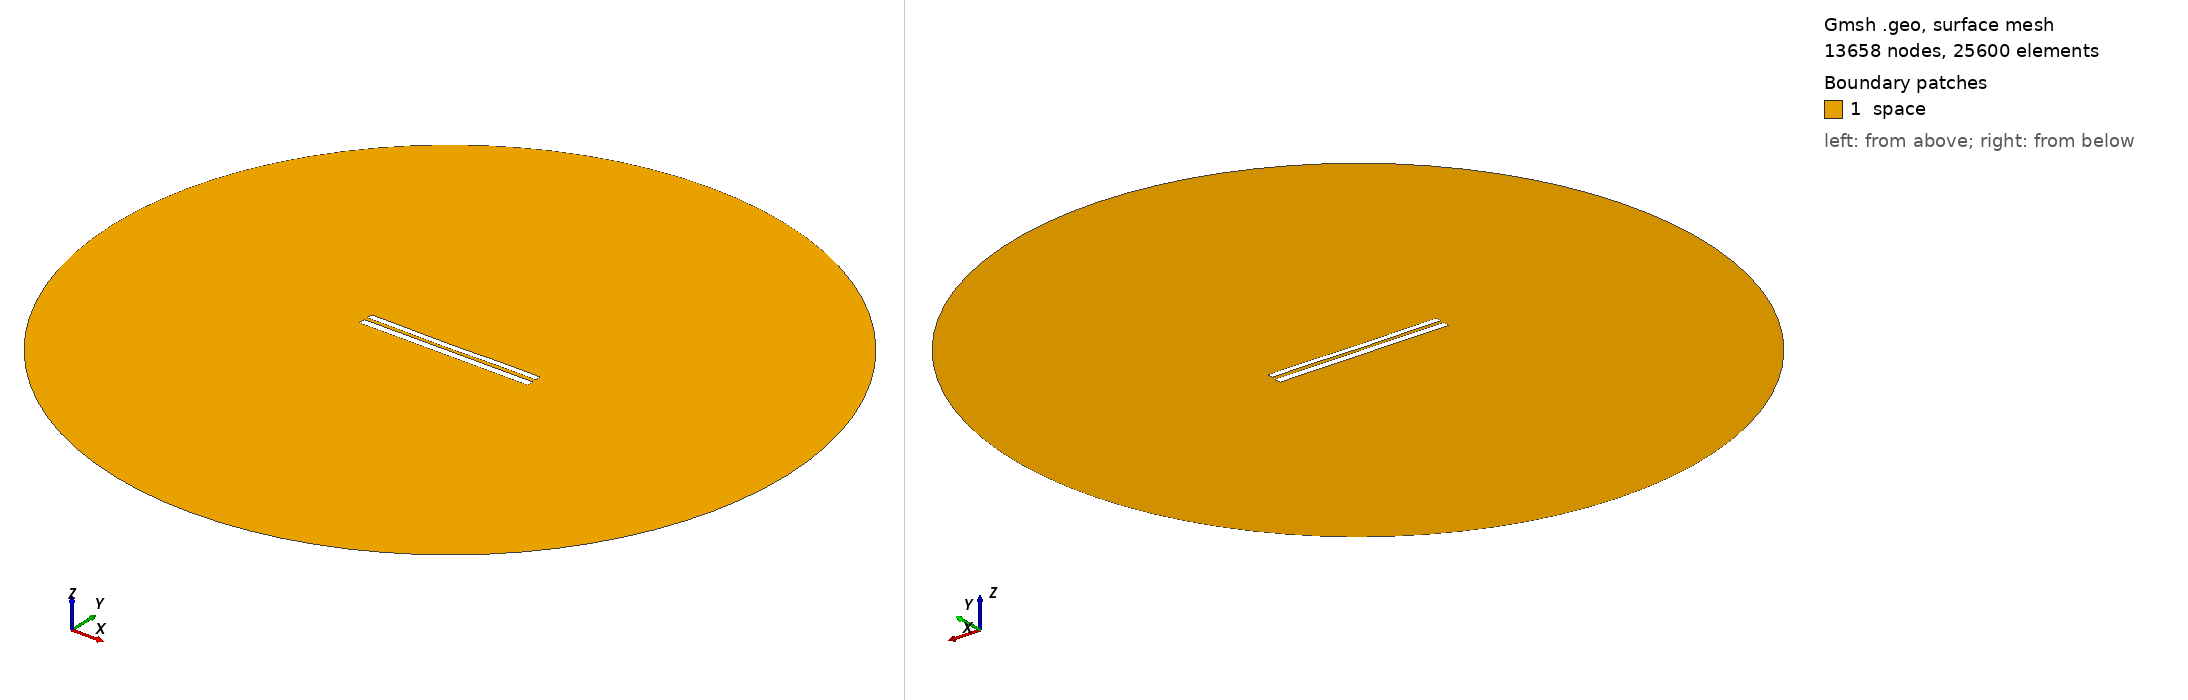

Gmsh geometry script, surface-meshed: 13658 nodes, 25600 surface elements. Boundary patches (legend numbers): 1 space. Left view from above one corner, right view from below the opposite corner. Legend entries are the model's physical surfaces. The drawing asked Gmsh for element sizes between 1% and 20% of the model's largest extent; the script's own settings can give other sizes.

=== 7884.geo (drawn) ===
//---------------------------------------
// Geometry kernel
//---------------------------------------

SetFactory("OpenCASCADE");



//---------------------------------------
// Parameters of the geometry
//---------------------------------------

// Overetch of the upper plate
overetch = 0.25;

// Distance between the plates
distance = 2.0;

// Discretization over the x axis (for the deformation)
nx = 50; 

// Length of the plate
L = 100 - overetch; 

// Number of modes
n = 4; 

// 1st mode coefficient
coeff(1) = 0.07499999999999998;
beta(1) = 0.596864 * 3.1415926535 / L;

// 2nd mode coefficient
coeff(2) = -0.15;
beta(2) = 1.49418 * 3.1415926535 / L;

// 3rd mode coefficient
coeff(3) = -0.075;
beta(3) = 2.50025 * 3.1415926535 / L;

// 4th mode coefficient
coeff(4) = 0.07499999999999998;
beta(4) = 3.49999 * 3.1415926535 / L;



//---------------------------------------
// Upper plate (deformed rectangle)
//---------------------------------------

// Coordiantes of the upper plate
xmin = -50;
xmax = 50 - overetch;

// Height of the upper plate
yheight = 4 - 2 * overetch;

// Indexes of the points
UpperID[] = {};
LowerID[] = {};
LeftID[] = {};
RightID[] = {};

// Point index
p = 1;

// Horizontal edges
For i In {1:nx}
    x = xmin + (i-1)*(xmax - xmin)/(nx-1);

    y_bottom = distance / 2 + overetch;
    For j In {1:n}
        C = (Cosh(beta(j)*L) + Cos(beta(j)*L)) / (Sinh(beta(j)*L) + Sin(beta(j)*L));
        y_bottom  = y_bottom + coeff(j) * (Cosh(beta(j)*(x+50)) - Cos(beta(j)*(x+50)) - C * (Sinh(beta(j)*(x+50)) - Sin(beta(j)*(x+50))));
    EndFor

    y_top = y_bottom + yheight;

    Point(p) = {x, y_top, 0, 1.0};
    UpperID[i] = p;
    p = p + 1;

    Point(p) = {x, y_bottom, 0, 1.0};
    LowerID[i] = p;
    p = p + 1;
EndFor

// Create point lists
UpperPts[] = {}; LowerPts[] = {};
For i In {1:nx}
  UpperPts[] += {UpperID[i]};
  LowerPts[] += {LowerID[i]};
EndFor

// Build splines
Spline(1) = {UpperPts[]};
Spline(2) = {LowerPts[]};
Line(3) = {LowerPts[nx-1], UpperPts[nx-1]};
Line(4) = {LowerPts[0], UpperPts[0]};

// Build the plane surface
Curve Loop(1) = {2, 3, -1, -4};
Plane Surface(1) = {1};



//---------------------------------------
// Lower plate (rectangle)
//---------------------------------------

// Vertices
Point(1001) = {-50, -1, 0, 1.0};
Point(1002) = { 50, -1, 0, 1.0};
Point(1003) = { 50,  -5, 0, 1.0};
Point(1004) = {-50,  -5, 0, 1.0};

// Edges
Line(5) = {1001, 1002};
Line(6) = {1002, 1003};
Line(7) = {1003, 1004};
Line(8) = {1004, 1001};

// Plane surface
Line Loop(2) = {5, 6, 7, 8};
Plane Surface(2) = {2}; 



//---------------------------------------
// Outer (fictious) boundary
//---------------------------------------

// Points
Point(1005) = {0, 0, 0};       // Center
Point(1006) = {200, 0, 0};     // Start point
Point(1007) = {0, 200, 0};     // 90 degrees
Point(1008) = {-200, 0, 0};    // 180 degrees
Point(1009) = {0, -200, 0};    // 270 degrees

// Circle arcs (each needs start, center, end)
Circle(9) = {1006, 1005, 1007};
Circle(10) = {1007, 1005, 1008};
Circle(11) = {1008, 1005, 1009};
Circle(12) = {1009, 1005, 1006};

// Plane surface for the entire domain
Curve Loop(3) = {9, 10, 11, 12};
Surface(3) = {3};

// Subtract the plates from the whole domain to obtain the actual domain where we want to solve the equations
BooleanDifference{ Surface{3}; Delete; }{ Surface{1}; Surface{2}; Delete; }




//---------------------------------------
// Transfinite Lines/Curves
//---------------------------------------

// Set the number of points on the boundaries
r = 7;

// Plates
Transfinite Curve {1, 2} = 50*r Using Progression 1;
Transfinite Curve {3, 4} = 2*r Using Progression 1;
Transfinite Line {5, 7} = 50*r Using Progression 1;
Transfinite Line {6, 8} = 2*r Using Progression 1;

// Outer boundary
Transfinite Line {9, 10, 11, 12} = 20 Using Progression 1;



//---------------------------------------
// Physical groups
//---------------------------------------                

// Physical curves (boundaries)
Physical Line("force_segment", 10) = {2};
Physical Line("upper_plate", 11) = {1, 3, 4};
Physical Line("lower_plate", 12) = {5, 6, 7, 8};
Physical Line("boundary", 20) = {9, 10, 11, 12};

// Physical Surfaces
Physical Surface("space", 30) = {3};



//---------------------------------------
// 6. Generate the Mesh
//---------------------------------------

// 2D mesh generation
Mesh 2;
